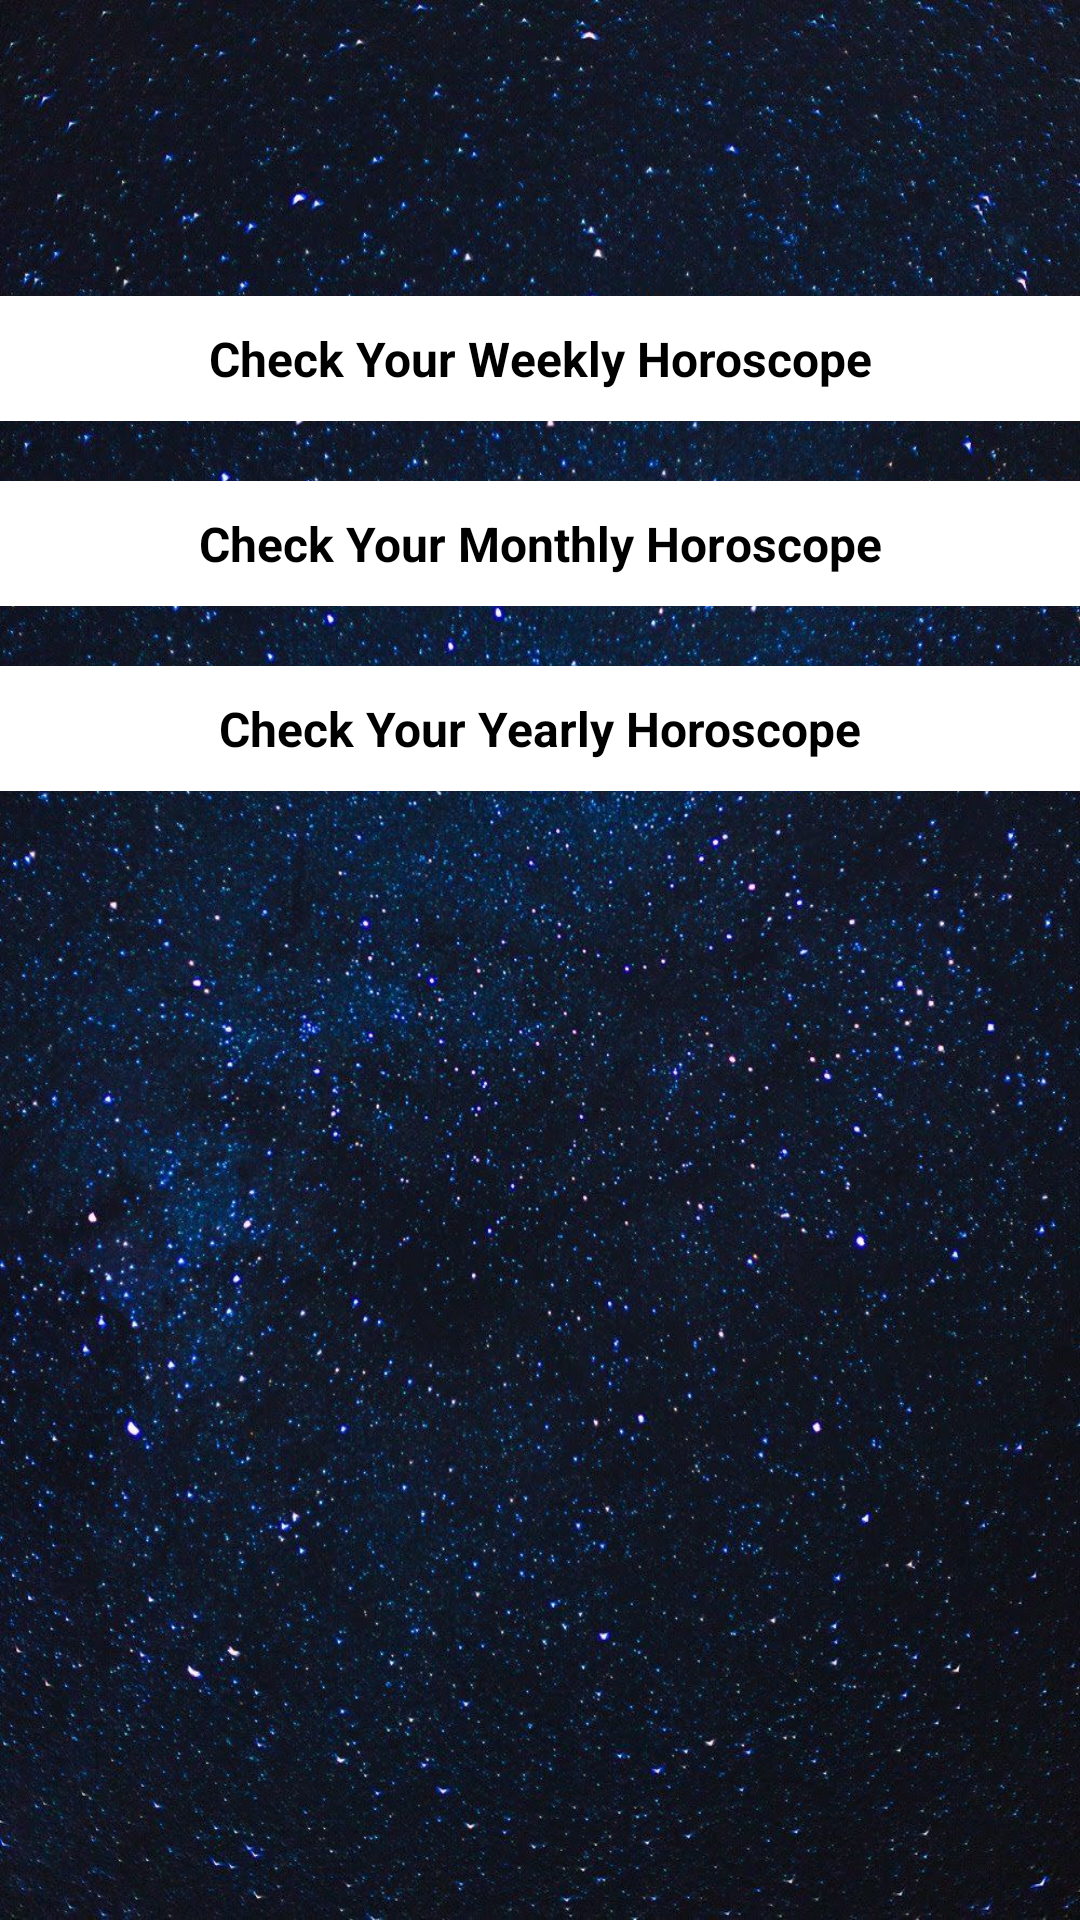

Layout XML and referenced resources for this Android screen:
<!-- AndroidManifest.xml: application theme AppTheme -->
<!-- res/layout/horoscope_details_activity.xml -->
<?xml version="1.0" encoding="utf-8"?>
<RelativeLayout xmlns:android="http://schemas.android.com/apk/res/android"
    android:layout_width="match_parent"
    android:layout_height="match_parent"
    android:background="@drawable/txt_bg"
    android:orientation="vertical">


    <android.support.v4.widget.NestedScrollView
        android:layout_width="match_parent"
        android:layout_height="wrap_content"
        android:layout_below="@+id/topll"
        android:scrollbars="none"
        android:id="@+id/topSecondLL">
        <LinearLayout
            android:layout_width="match_parent"
            android:layout_height="wrap_content"
            android:orientation="vertical">

            <LinearLayout
                android:layout_width="match_parent"
                android:layout_height="wrap_content"
                android:orientation="vertical">

                <TextView
                    android:id="@+id/title"
                    android:layout_width="wrap_content"
                    android:layout_height="wrap_content"
                    android:layout_gravity="center"
                    android:layout_marginTop="10dp"
                    android:gravity="center"
                    android:text=""
                    android:textColor="@color/white"
                    android:textSize="20dp"
                    android:textStyle="bold" />
            </LinearLayout>

            <LinearLayout
                android:layout_width="wrap_content"
                android:layout_height="wrap_content"
                android:layout_gravity="center"
                android:layout_marginTop="20dp"
                android:orientation="vertical">

                <TextView
                    android:id="@+id/today_horoscope"
                    android:layout_width="match_parent"
                    android:layout_height="wrap_content"
                    android:layout_gravity="center"
                    android:gravity="center"
                    android:text=""
                    android:textColor="@color/white"
                    android:textSize="16dp" />
            </LinearLayout>


            
            <LinearLayout
                android:layout_width="match_parent"
                android:layout_height="wrap_content"
                android:layout_gravity="center"
                android:layout_marginTop="20dp"
                android:orientation="vertical">

                <TextView
                    android:id="@+id/week_horoscope"
                    android:layout_width="match_parent"
                    android:layout_height="wrap_content"
                    android:layout_gravity="center"
                    android:gravity="center"
                    android:paddingVertical="10dp"
                    android:text="Check Your Weekly Horoscope"
                    android:background="@color/white"
                    android:textColor="@color/black"
                    android:textSize="16dp"
                    android:textStyle="bold"/>
            </LinearLayout>

            
            <LinearLayout
                android:layout_width="match_parent"
                android:layout_height="wrap_content"
                android:layout_gravity="center"
                android:layout_marginTop="20dp"
                android:orientation="vertical">

                <TextView
                    android:id="@+id/month_horoscope"
                    android:layout_width="match_parent"
                    android:layout_height="wrap_content"
                    android:layout_gravity="center"
                    android:gravity="center"
                    android:paddingVertical="10dp"
                    android:text="Check Your Monthly Horoscope"
                    android:background="@color/white"
                    android:textColor="@color/black"
                    android:textSize="16dp"
                    android:textStyle="bold"/>
            </LinearLayout>

            
            <LinearLayout
                android:layout_width="match_parent"
                android:layout_height="wrap_content"
                android:layout_gravity="center"
                android:layout_marginTop="20dp"
                android:orientation="vertical">

                <TextView
                    android:id="@+id/year_horoscope"
                    android:layout_width="match_parent"
                    android:layout_height="wrap_content"
                    android:layout_gravity="center"
                    android:gravity="center"
                    android:paddingVertical="10dp"
                    android:text="Check Your Yearly Horoscope"
                    android:background="@color/white"
                    android:textColor="@color/black"
                    android:textSize="16dp"
                    android:textStyle="bold"/>
            </LinearLayout>
        </LinearLayout>

    </android.support.v4.widget.NestedScrollView>

    <LinearLayout
        android:id="@+id/progress_circular"
        android:layout_width="match_parent"
        android:layout_height="match_parent"
        android:gravity="center"
        android:visibility="gone">

        <ProgressBar
            android:layout_width="wrap_content"
            android:layout_height="wrap_content"
            />
    </LinearLayout>

</RelativeLayout>
<!-- resources referenced by this layout -->
<resources>
  <color name="black">#000000</color>
  <color name="white">#FFFFFF</color>
  <!-- drawable txt_bg: jpg bitmap (drawable, 321647 bytes) -->
  <style name="AppTheme" parent="Theme.AppCompat.Light.DarkActionBar">
          
          <item name="colorPrimary">@color/colorPrimary</item>
          <item name="colorPrimaryDark">@color/colorPrimaryDark</item>
          <item name="colorAccent">@color/colorAccent</item>
      </style>
  <color name="colorPrimary">#008577</color>
  <color name="colorPrimaryDark">#00574B</color>
  <color name="colorAccent">#D81B60</color>
</resources>
